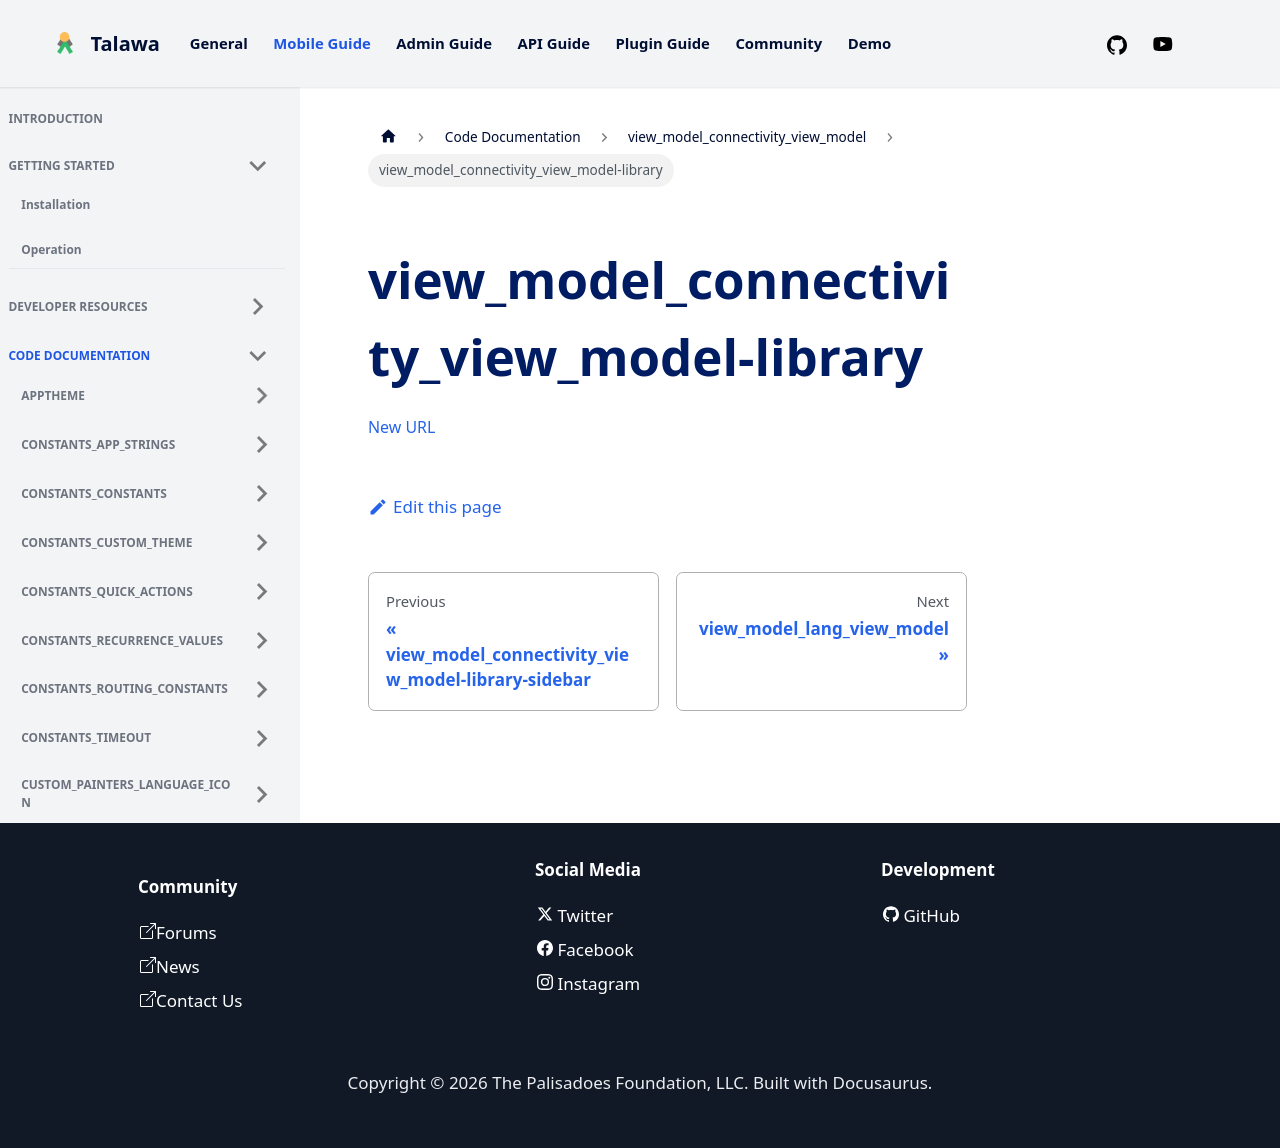

repository: PalisadoesFoundation/talawa · page: docs/auto-docs/view_model_connectivity_view_model/view_model_connectivity_view_model-library/index.html · generator: docusaurus

[New URL](../view_model_connectivity_view_model/)
